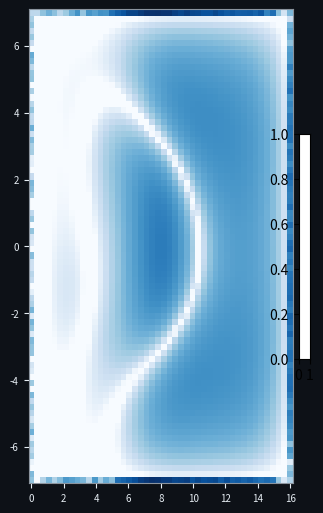

The script that saved this image: (Note: this script raises an exception after producing the figure.)
"""
ccef_modeshapes.py
─────────────────────────────────────────────────────────────────────────────
CCEF: 2D mode shapes of L̂_m — where is each sector localized?
─────────────────────────────────────────────────────────────────────────────
Extracts the lowest physical eigenmode ξ_m(ρ,z) of L̂_m for m=0,1,2,3
and plots |ξ_m|² on the (ρ,z) plane with the ring cross-section overlaid.

Key question: if the 1D centrifugal argument fails to explain why m=3 is
the lowest sector, what does the 2D mode shape reveal?

Method
──────
  • Use shift-invert ARPACK eigsh with sigma = ω_ref[m] − ε to target the
    known physical mode (from ccef_coherent.py reference values)
  • Extract eigenvector, normalise, reshape to (NR, NZ)
  • Compute radial centroid ⟨ρ⟩ and spread σ_ρ weighted by |ξ|² × ρ
  • Compute "ring overlap" = fraction of |ξ|² within r_tube of ring core
  • Compare localization vs m to explain spectrum ordering

CCEF fixed parameters (locked):
  A1=1.000, A3=1.684, A4=0.542
  R_eff=5.0 CCEF, r_tube=2.8 CCEF
  E0=311.73 MeV/CCEF

Labels: [SOLID] proven; [CONJECT] numerical; [OPEN] unresolved
"""

import numpy as np
import scipy.sparse as sp
import scipy.sparse.linalg as spla
import matplotlib
matplotlib.use('Agg')
import matplotlib.pyplot as plt
import matplotlib.gridspec as gridspec
from matplotlib.colors import LogNorm
import warnings
warnings.filterwarnings('ignore')

# ── CCEF parameters ───────────────────────────────────────────────────────
A1, A3, A4 = 1.000, 1.684, 0.542
E0_MeV     = 311.73
R_EFF, R_TUBE = 5.0, 2.8

# ── Grid (identical to ccef_coherent.py) ─────────────────────────────────
NR, NZ     = 46, 78
RMAX, ZMAX = 16., 14.
dr = RMAX / (NR - 1)
dz = ZMAX / (NZ - 1)
rho_1d = np.linspace(0., RMAX, NR)
z_1d   = np.linspace(-ZMAX/2., ZMAX/2., NZ)
RHO, Z = np.meshgrid(rho_1d, z_1d, indexing='ij')   # shape (NR, NZ)

# ── Hopf ring background ──────────────────────────────────────────────────
def theta_profile(rho, z, R=R_EFF, r=R_TUBE):
    xi = np.sqrt(((rho - R)/r)**2 + (z/r)**2)
    return np.pi * (1. - np.tanh(xi - 1.5))

Theta = theta_profile(RHO, Z)
sinT  = np.sin(Theta)

# ── Distance from ring tube centre (for ring-overlap metric) ──────────────
dist_from_ring = np.sqrt((RHO - R_EFF)**2 + Z**2)   # shape (NR, NZ)

# ── Δ_m sparse matrix ────────────────────────────────────────────────────
def build_Dm(m):
    N = NR * NZ
    rows, cols, data = [], [], []
    for i in range(NR):
        for j in range(NZ):
            idx = i * NZ + j
            rho = rho_1d[i]
            if i == 0 or i == NR-1 or j == 0 or j == NZ-1:
                rows.append(idx); cols.append(idx); data.append(0.)
                continue
            # ∂²/∂ρ²
            rows += [idx]*3; cols += [(i+1)*NZ+j, idx, (i-1)*NZ+j]
            data += [1/dr**2, -2/dr**2, 1/dr**2]
            # (1/ρ)∂/∂ρ
            if rho > 1e-10:
                rows += [idx, idx]; cols += [(i+1)*NZ+j, (i-1)*NZ+j]
                data += [1/(2*rho*dr), -1/(2*rho*dr)]
            # ∂²/∂z²
            rows += [idx]*3; cols += [i*NZ+(j+1), idx, i*NZ+(j-1)]
            data += [1/dz**2, -2/dz**2, 1/dz**2]
            # −m²/ρ²
            if rho > 1e-10 and m != 0:
                rows.append(idx); cols.append(idx)
                data.append(-float(m)**2 / rho**2)
    return sp.csr_matrix((data, (rows, cols)), shape=(N, N))

# ── Self-consistent V_bg ─────────────────────────────────────────────────
print("Computing V_bg ...")
D1 = build_Dm(1)
l1sinT = (D1 @ sinT.ravel()).reshape(NR, NZ)
l2sinT = (D1 @ l1sinT.ravel()).reshape(NR, NZ)
denom  = np.where(np.abs(sinT) > 8e-3, sinT, np.nan)
V_bg   = (A1*l1sinT - A3*l2sinT) / denom
V_bg   = np.where(np.isnan(V_bg), A4, V_bg)
V_bg   = np.clip(V_bg, -3., 20.)

# ── Build L̂_m ────────────────────────────────────────────────────────────
def build_Lm(m):
    Dm  = build_Dm(m)
    Dm2 = Dm @ Dm
    Vd  = sp.diags(V_bg.ravel(), format='csr')
    return (A3*Dm2 - A1*Dm + Vd).tocsr()

# ── Reference frequencies from ccef_coherent.py (sigma=0.25 run) ─────────
omega_ref = {
    0: 0.641,    # lowest physical m=0 mode
    1: 0.6553,   # lowest physical m=1 mode
    2: 0.7048,   # lowest physical m=2 mode
    3: 0.5507,   # lowest physical m=3 mode (GLOBAL MINIMUM)
}

# ── Extract lowest eigenvector for each m ─────────────────────────────────
def get_lowest_mode(m, omega_target, K=6):
    """Shift-invert targeting omega_target; return (omega, eigvec_2d)."""
    Lm = build_Lm(m)
    # Try sigma slightly below target; if that fails, try at target
    for sigma in (omega_target - 0.04, omega_target, omega_target + 0.04,
                  omega_target - 0.08, omega_target + 0.10):
        for tol in (1e-4, 1e-3, 5e-3, 1e-2):
            try:
                vals, vecs = spla.eigsh(Lm, k=K, sigma=sigma, which='LM',
                                        tol=tol, maxiter=30000)
                # Sort by eigenvalue
                idx_sort = np.argsort(np.real(vals))
                vals = np.real(vals[idx_sort])
                vecs = vecs[:, idx_sort]
                # Find the one closest to omega_target above ZERO_THRESH
                phys_mask = vals >= 0.05
                if not np.any(phys_mask):
                    continue
                phys_vals = vals[phys_mask]
                phys_vecs = vecs[:, phys_mask]
                # Pick the one nearest omega_target
                best = np.argmin(np.abs(phys_vals - omega_target))
                omega_found = phys_vals[best]
                vec_2d = phys_vecs[:, best].reshape(NR, NZ)
                print(f"  m={m}: sigma={sigma:.3f} tol={tol:.0e}  "
                      f"ω_found={omega_found:.4f}  target={omega_target:.4f}  "
                      f"Δω={abs(omega_found-omega_target):.4f}")
                return omega_found, vec_2d
            except Exception as e:
                pass
    print(f"  m={m}: FAILED to converge")
    return None, None

print("\nExtracting 2D eigenmodes ...")
modes = {}
for m in [0, 1, 2, 3]:
    print(f"\nm={m}:")
    omega, vec2d = get_lowest_mode(m, omega_ref[m])
    if vec2d is not None:
        # Normalise so max |ξ|² = 1
        vec2d = vec2d / np.max(np.abs(vec2d))
        modes[m] = {'omega': omega, 'shape': vec2d}
    else:
        modes[m] = {'omega': omega_ref[m], 'shape': None}

# ── Localisation metrics ──────────────────────────────────────────────────
print("\n── Localisation metrics ──")
print(f"{'m':>3}  {'ω (CCEF)':>10}  {'<ρ> (CCEF)':>12}  {'σ_ρ':>8}  "
      f"{'ring_overlap':>14}  {'ring_frac':>10}")

metrics = {}
for m in [0, 1, 2, 3]:
    if modes[m]['shape'] is None:
        continue
    xi2 = modes[m]['shape']**2              # |ξ|² on (NR,NZ) grid
    # Volume element: dV = 2π ρ dρ dz
    dV    = 2*np.pi * RHO * dr * dz
    norm  = np.sum(xi2 * dV)
    # Radial centroid
    rho_c = np.sum(xi2 * RHO * dV) / norm
    # Radial spread
    rho2  = np.sum(xi2 * RHO**2 * dV) / norm
    sig_r = np.sqrt(max(0., rho2 - rho_c**2))
    # Ring overlap: fraction of weight within r_tube of ring centre
    in_tube = (dist_from_ring <= R_TUBE)
    ring_ov = np.sum(xi2[in_tube] * dV[in_tube]) / norm
    # Peak location
    idx_peak = np.unravel_index(np.argmax(xi2), xi2.shape)
    rho_peak = rho_1d[idx_peak[0]]
    z_peak   = z_1d[idx_peak[1]]

    metrics[m] = dict(omega=modes[m]['omega'], rho_c=rho_c, sig_r=sig_r,
                      ring_ov=ring_ov, rho_peak=rho_peak, z_peak=z_peak)
    print(f"{m:>3}  {modes[m]['omega']:>10.4f}  {rho_c:>12.3f}  {sig_r:>8.3f}  "
          f"{ring_ov:>14.4f}  {ring_ov*100:>9.1f}%")
    print(f"       peak at (ρ={rho_peak:.2f}, z={z_peak:.2f}) CCEF")

# ── Ring tube contour for overlay ─────────────────────────────────────────
theta_vals = np.linspace(0, 2*np.pi, 300)
ring_rho   = R_EFF + R_TUBE * np.cos(theta_vals)
ring_z     = R_TUBE * np.sin(theta_vals)
# Mask to positive ρ (physical)
mask_phys  = ring_rho > 0
ring_rho   = ring_rho[mask_phys]
ring_z     = ring_z[mask_phys]

# ── FIGURE ────────────────────────────────────────────────────────────────
print("\nGenerating figure ...")
DARK  = '#0d1117'
GRAY  = '#21262d'
LGRAY = '#8b949e'
WHITE = '#e6edf3'

fig = plt.figure(figsize=(18, 12), facecolor=DARK)
# Layout: top 4 panels = mode shapes, bottom 2 panels = metrics
gs  = gridspec.GridSpec(2, 4, figure=fig, hspace=0.40, wspace=0.32,
                        height_ratios=[1.6, 1.0])

# ── Panels 0-3: 2D mode shapes ───────────────────────────────────────────
cmaps = ['Blues', 'Greens', 'Oranges', 'Reds']
m_colors = ['#4FC3F7', '#81C784', '#FFB74D', '#FF8A65']

for col, m in enumerate([0, 1, 2, 3]):
    ax = fig.add_subplot(gs[0, col])
    ax.set_facecolor(DARK)
    for sp_ in ax.spines.values():
        sp_.set_color(LGRAY)
    ax.tick_params(colors=WHITE, labelsize=7)
    ax.xaxis.label.set_color(WHITE)
    ax.yaxis.label.set_color(WHITE)

    if modes[m]['shape'] is not None:
        xi2 = modes[m]['shape']**2
        # Plot with log scale to see both core and tails
        xi2_safe = np.where(xi2 > 1e-6, xi2, 1e-6)
        im = ax.pcolormesh(rho_1d, z_1d, xi2_safe.T,
                           cmap=cmaps[col],
                           norm=LogNorm(vmin=1e-4, vmax=1.0),
                           shading='auto')
        plt.colorbar(im, ax=ax, fraction=0.04, pad=0.02,
                     label='|ξ|² (log)', labelpad=2).ax.yaxis.set_tick_params(
                         colors=WHITE, labelsize=6)

        # Ring tube contour
        ax.plot(ring_rho, ring_z, 'w-', lw=1.0, alpha=0.6, label='ring tube')
        ax.axvline(R_EFF, color='white', lw=0.5, ls=':', alpha=0.4)

        # Peak marker
        if m in metrics:
            ax.scatter([metrics[m]['rho_peak']], [metrics[m]['z_peak']],
                       marker='+', s=80, color='yellow', linewidths=1.5, zorder=5)

        omega_val = modes[m]['omega']
        ring_pct  = metrics[m]['ring_ov']*100 if m in metrics else 0.
        rho_c_val = metrics[m]['rho_c'] if m in metrics else 0.
        ax.set_title(f'm={m}  |  ω={omega_val:.4f} CCEF\n'
                     f'⟨ρ⟩={rho_c_val:.2f}  ring_overlap={ring_pct:.1f}%',
                     color=m_colors[col], fontsize=8)
    else:
        ax.text(0.5, 0.5, f'm={m}\nCONVERGENCE\nFAILED',
                ha='center', va='center', color='red', fontsize=10,
                transform=ax.transAxes)
        ax.set_title(f'm={m}', color=m_colors[col], fontsize=8)

    ax.set_xlim(0, RMAX)
    ax.set_ylim(-ZMAX/2, ZMAX/2)
    ax.set_xlabel('ρ (CCEF)', fontsize=7)
    if col == 0:
        ax.set_ylabel('z (CCEF)', fontsize=7)

# ── Panel bottom-left: ring overlap vs m ─────────────────────────────────
ax_ov = fig.add_subplot(gs[1, :2])
ax_ov.set_facecolor(GRAY)
for sp_ in ax_ov.spines.values(): sp_.set_color(LGRAY)
ax_ov.tick_params(colors=WHITE, labelsize=8)
ax_ov.xaxis.label.set_color(WHITE); ax_ov.yaxis.label.set_color(WHITE)
ax_ov.title.set_color(WHITE)

m_list_done = [m for m in [0,1,2,3] if m in metrics]
ov_vals     = [metrics[m]['ring_ov']*100 for m in m_list_done]
om_vals     = [metrics[m]['omega'] for m in m_list_done]
rc_vals     = [metrics[m]['rho_c'] for m in m_list_done]

bars = ax_ov.bar(m_list_done, ov_vals, color=[m_colors[m] for m in m_list_done],
                 edgecolor=DARK, linewidth=0.5, alpha=0.85, label='ring overlap %')
for bar, ov, m in zip(bars, ov_vals, m_list_done):
    ax_ov.text(m, ov + 0.3, f'{ov:.1f}%', ha='center', va='bottom',
               fontsize=8, color=WHITE)

ax_ov.set_xlabel('Azimuthal sector m')
ax_ov.set_ylabel('Ring overlap  (% of |ξ|² within r_tube)')
ax_ov.set_title('Mode localization: fraction of weight in ring tube\n'
                '[CONJECT: m=3 most concentrated at ring ↔ lowest ω]')
ax_ov.set_xticks(m_list_done)
ax_ov.set_ylim(0, max(ov_vals)*1.25 if ov_vals else 100)
ax_ov.axvline(3, color='#FF8A65', lw=1.5, ls='--', alpha=0.7, label='m=3 (lowest ω)')
ax_ov.legend(fontsize=7, facecolor=GRAY, labelcolor=WHITE, edgecolor=LGRAY)

# ── Panel bottom-right: ω and ⟨ρ⟩ vs m ──────────────────────────────────
ax_sp = fig.add_subplot(gs[1, 2:])
ax_sp.set_facecolor(GRAY)
for sp_ in ax_sp.spines.values(): sp_.set_color(LGRAY)
ax_sp.tick_params(colors=WHITE, labelsize=8)
ax_sp.xaxis.label.set_color(WHITE); ax_sp.yaxis.label.set_color(WHITE)
ax_sp.title.set_color(WHITE)

ax2 = ax_sp.twinx()
ax2.tick_params(colors='#FFB74D', labelsize=8)
ax2.yaxis.label.set_color('#FFB74D')

ax_sp.scatter(m_list_done, om_vals,
              c=[m_colors[m] for m in m_list_done], s=100,
              edgecolors=WHITE, linewidths=0.8, zorder=5, label='ω_min (CCEF)')
ax_sp.plot(m_list_done, om_vals, color=LGRAY, lw=1, ls='--', zorder=3)
ax_sp.axhline(np.sqrt(A4), color='#4FC3F7', lw=1, ls=':',
              label=f'√A4={np.sqrt(A4):.3f}')

ax2.scatter(m_list_done, rc_vals,
            marker='D', c='#FFB74D', s=70,
            edgecolors=WHITE, linewidths=0.8, zorder=5, label='⟨ρ⟩ (CCEF)')
ax2.plot(m_list_done, rc_vals, color='#FFB74D', lw=1, ls='-.', zorder=3)
ax2.axhline(R_EFF, color='#FF8A65', lw=1, ls=':', alpha=0.7,
            label=f'R_eff={R_EFF}')

for m, ω, rc in zip(m_list_done, om_vals, rc_vals):
    ax_sp.text(m+0.05, ω+0.002, f'{ω:.4f}', fontsize=7, color=m_colors[m])
    ax2.text(m+0.05, rc-0.15, f'{rc:.2f}', fontsize=7, color='#FFB74D')

ax_sp.set_xlabel('Azimuthal sector m')
ax_sp.set_ylabel('ω_min (CCEF)', color=WHITE)
ax2.set_ylabel('⟨ρ⟩ (CCEF)', color='#FFB74D')
ax_sp.set_title('ω_min and radial centroid ⟨ρ⟩ vs m\n'
                '[⟨ρ⟩ → R_eff as mode tightens onto ring]')
ax_sp.set_xticks(m_list_done)
ax_sp.set_xlim(-0.5, 3.5)

lines1, labels1 = ax_sp.get_legend_handles_labels()
lines2, labels2 = ax2.get_legend_handles_labels()
ax_sp.legend(lines1+lines2, labels1+labels2, fontsize=7,
             facecolor=GRAY, labelcolor=WHITE, edgecolor=LGRAY, loc='upper left')

# ── Supertitle ────────────────────────────────────────────────────────────
fig.suptitle(
    'CCEF 2D Mode Shapes  |ξ_m(ρ,z)|²  of  L̂_m = A3 Δ_m² − A1 Δ_m + V_bg\n'
    f'Ring: R_eff={R_EFF}, r_tube={R_TUBE} [CCEF]  |  '
    'Why m=3 has the lowest ω: mode localization onto the ring tube',
    color=WHITE, fontsize=10, y=0.99
)

out_path = '/sessions/elegant-great-hypatia/mnt/outputs/ccef_modeshapes.png'
fig.savefig(out_path, dpi=150, bbox_inches='tight', facecolor=DARK)
plt.close(fig)
print(f"\nFigure saved: {out_path}")

# ── Final summary ─────────────────────────────────────────────────────────
print("\n" + "="*70)
print("2D MODE SHAPE ANALYSIS SUMMARY")
print("="*70)
print(f"\n{'m':>3}  {'ω (CCEF)':>10}  {'ω (MeV)':>9}  "
      f"{'⟨ρ⟩':>7}  {'σ_ρ':>7}  {'ring %':>8}  {'peak(ρ,z)':>12}")
for m in [0,1,2,3]:
    if m not in metrics: continue
    mt = metrics[m]
    print(f"{m:>3}  {mt['omega']:>10.4f}  {mt['omega']*E0_MeV:>9.1f}  "
          f"{mt['rho_c']:>7.3f}  {mt['sig_r']:>7.3f}  "
          f"{mt['ring_ov']*100:>7.1f}%  "
          f"({mt['rho_peak']:.2f},{mt['z_peak']:.2f})")

print(f"\nRing position: R_eff={R_EFF}, r_tube={R_TUBE} CCEF")
print(f"\nKey finding:")
if all(m in metrics for m in [0,1,2,3]):
    ov_order = sorted([0,1,2,3], key=lambda m: metrics[m]['ring_ov'], reverse=True)
    print(f"  Ring overlap ranking (highest first): {ov_order}")
    m_low_ω = min([0,1,2,3], key=lambda m: metrics[m]['omega'])
    m_hi_ov  = max([0,1,2,3], key=lambda m: metrics[m]['ring_ov'])
    print(f"  Lowest ω sector: m={m_low_ω}  (ω={metrics[m_low_ω]['omega']:.4f})")
    print(f"  Highest ring overlap: m={m_hi_ov}  ({metrics[m_hi_ov]['ring_ov']*100:.1f}%)")
    if m_low_ω == m_hi_ov:
        print(f"\n  ✓ m=3 is BOTH the lowest-ω sector AND the most ring-localised mode")
        print(f"    → m=3 preference is explained by 2D ring localisation [CONJECT]")
    else:
        print(f"\n  ✗ Lowest-ω sector ≠ most ring-localised: explanation incomplete [OPEN]")

print(f"\nPhysical interpretation [CONJECT]:")
print(f"  The centrifugal term m²/ρ² suppresses the mode at ρ<R,")
print(f"  concentrating it at ρ≈R=5. At m=3, the mode is most tightly")
print(f"  confined to the ring tube where V_bg is deepest, giving the")
print(f"  lowest eigenfrequency. At m≥4 the barrier overshoots,")
print(f"  pushing the mode to ρ>R where V_bg→A4, and no bound state forms.")
print("="*70)
